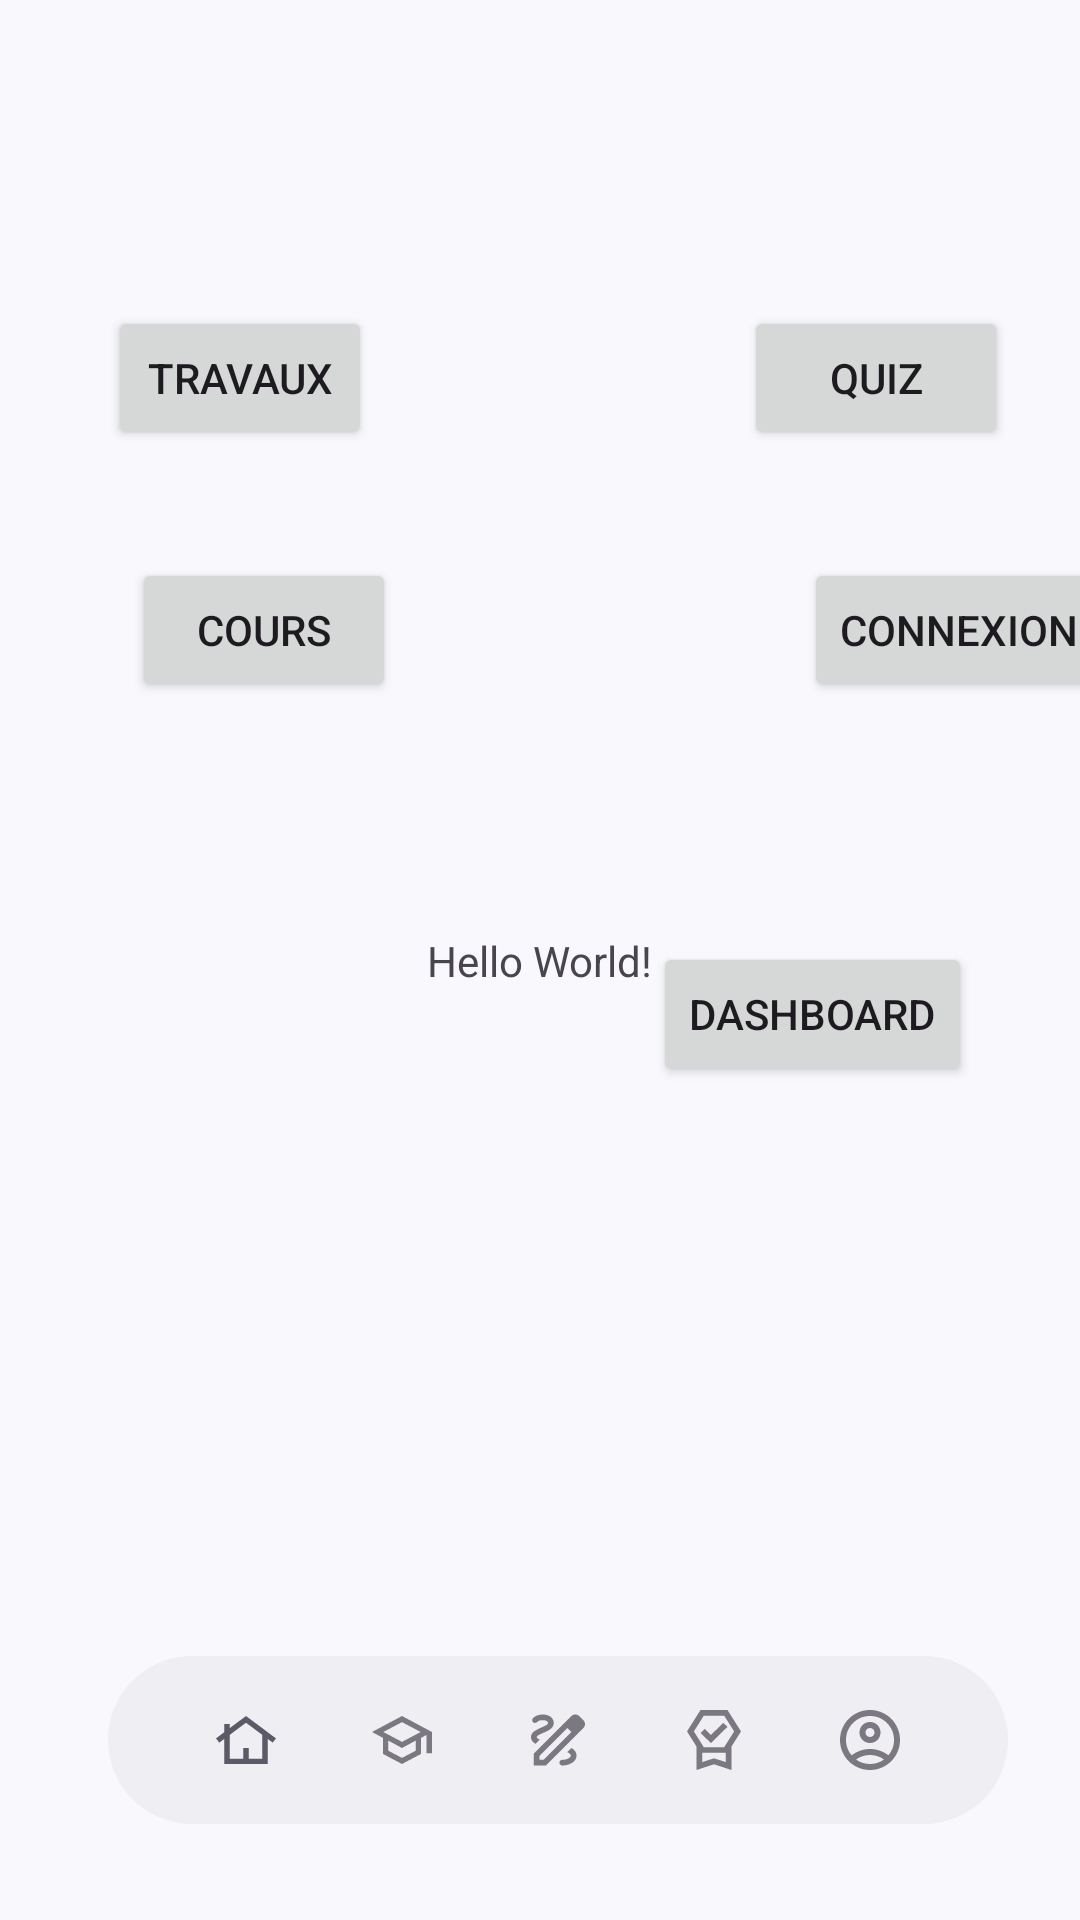

Android layout source for this screen:
<!-- AndroidManifest.xml: application theme Theme.Projet_MoodlETS -->
<!-- res/layout/activity_main.xml -->
<?xml version="1.0" encoding="utf-8"?>
<androidx.constraintlayout.widget.ConstraintLayout xmlns:android="http://schemas.android.com/apk/res/android"
    xmlns:app="http://schemas.android.com/apk/res-auto"
    xmlns:tools="http://schemas.android.com/tools"
    android:id="@+id/main"
    android:layout_width="match_parent"
    android:layout_height="match_parent"
    android:background="@color/BG"
    tools:context=".vue.MainActivity">

    <TextView
        android:layout_width="wrap_content"
        android:layout_height="wrap_content"
        android:text="Hello World!"
        app:layout_constraintBottom_toBottomOf="parent"
        app:layout_constraintEnd_toEndOf="parent"
        app:layout_constraintStart_toStartOf="parent"
        app:layout_constraintTop_toTopOf="parent" />

    <androidx.constraintlayout.widget.Guideline
        android:id="@+id/guideline"
        android:layout_width="wrap_content"
        android:layout_height="wrap_content"
        android:orientation="horizontal"
        app:layout_constraintGuide_begin="102dp" />

    <Button
        android:id="@+id/btnTravaux"
        android:layout_width="wrap_content"
        android:layout_height="wrap_content"
        android:text="Travaux"
        app:layout_constraintStart_toStartOf="@+id/guideline11"
        app:layout_constraintTop_toTopOf="@+id/guideline" />

    <Button
        android:id="@+id/btncours"
        android:layout_width="wrap_content"
        android:layout_height="wrap_content"
        android:layout_marginStart="8dp"
        android:layout_marginTop="84dp"
        android:text="cours"
        app:layout_constraintStart_toStartOf="@+id/guideline11"
        app:layout_constraintTop_toTopOf="@+id/guideline" />

    <Button
        android:id="@+id/btnConnexion"
        android:layout_width="wrap_content"
        android:layout_height="wrap_content"
        android:layout_marginStart="232dp"
        android:layout_marginTop="84dp"
        android:text="Connexion"
        app:layout_constraintStart_toStartOf="@+id/guideline11"
        app:layout_constraintTop_toTopOf="@+id/guideline" />

    <androidx.constraintlayout.widget.Guideline
        android:id="@+id/guideline11"
        android:layout_width="wrap_content"
        android:layout_height="wrap_content"
        android:orientation="vertical"
        app:layout_constraintGuide_begin="36dp" />

    <androidx.constraintlayout.widget.Guideline
        android:id="@+id/guideline41"
        android:layout_width="wrap_content"
        android:layout_height="wrap_content"
        android:orientation="vertical"
        app:layout_constraintGuide_end="24dp" />

    <Button
        android:id="@+id/btn_Quiz"
        android:layout_width="wrap_content"
        android:layout_height="wrap_content"
        android:text="Quiz"
        app:layout_constraintEnd_toStartOf="@+id/guideline41"
        app:layout_constraintTop_toTopOf="@+id/guideline" />

    <Button
        android:id="@+id/btn_dashboard"
        android:layout_width="wrap_content"
        android:layout_height="wrap_content"
        android:layout_marginTop="212dp"
        android:layout_marginEnd="12dp"
        android:text="DashBoard"
        app:layout_constraintEnd_toStartOf="@+id/guideline41"
        app:layout_constraintTop_toTopOf="@+id/guideline" />

    <androidx.constraintlayout.widget.Guideline
        android:id="@+id/guideline42"
        android:layout_width="wrap_content"
        android:layout_height="wrap_content"
        android:orientation="horizontal"
        app:layout_constraintGuide_end="32dp" />


    <com.google.android.material.bottomnavigation.BottomNavigationView
        android:id="@+id/menu_navigation"
        android:layout_width="0dp"
        android:layout_height="56dp"

        android:layout_marginBottom="32dp"
        app:itemIconSize="44dp"
        android:paddingLeft="20dp"
        android:paddingRight="20dp"


        android:background="@drawable/fond_navigation_background"
        android:elevation="4dp"
        app:labelVisibilityMode="unlabeled"



        app:layout_constraintBottom_toBottomOf="parent"
        app:layout_constraintEnd_toStartOf="@+id/guideline41"
        app:layout_constraintLeft_toLeftOf="parent"
        app:layout_constraintRight_toRightOf="parent"
        app:layout_constraintStart_toStartOf="@+id/guideline11"

        app:menu="@menu/menu_navigation"
 />


</androidx.constraintlayout.widget.ConstraintLayout>
<!-- resources referenced by this layout -->
<resources>
  <color name="BG">#F9F8FD</color>
  <!-- drawable fond_navigation_background (drawable) -->
  <?xml version="1.0" encoding="utf-8"?>
  <shape xmlns:android="http://schemas.android.com/apk/res/android" android:shape="rectangle">
  
      <solid
          android:color="#EFEEF3"/>
  
      <corners android:radius="32dp"/>
  
  </shape>
  <style name="Theme.Projet_MoodlETS" parent="Base.Theme.Projet_MoodlETS">
          <item name="android:windowOptOutEdgeToEdgeEnforcement" tools:targetApi="35">true</item>
      </style>
  <style name="Base.Theme.Projet_MoodlETS" parent="Theme.Material3.DayNight.NoActionBar">
      </style>
</resources>
